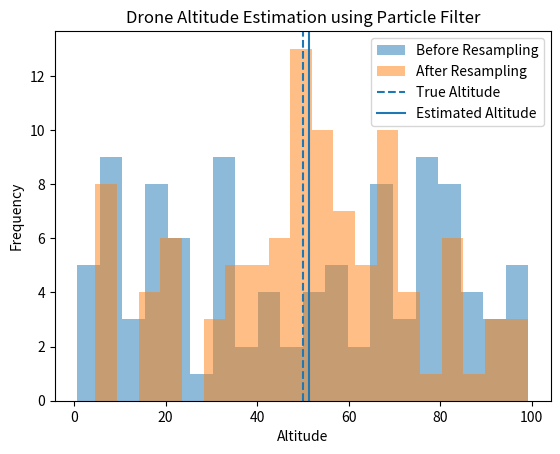

Recreate this plot in Python.
import random
import matplotlib.pyplot as plt

particles = [random.uniform(0, 100) for _ in range(100)]
true_altitude = 50

def weight(p):
    return 1 / (1 + abs(p - true_altitude))

weights = [weight(p) for p in particles]
new_particles = random.choices(particles, weights=weights, k=100)

estimate = sum(new_particles) / len(new_particles)

plt.hist(particles, bins=20, alpha=0.5, label="Before Resampling")
plt.hist(new_particles, bins=20, alpha=0.5, label="After Resampling")
plt.axvline(true_altitude, linestyle='dashed', label="True Altitude")
plt.axvline(estimate, linestyle='solid', label="Estimated Altitude")

plt.legend()
plt.title("Drone Altitude Estimation using Particle Filter")
plt.xlabel("Altitude")
plt.ylabel("Frequency")
plt.show()

print("Estimated Altitude:", round(estimate, 2))


#to avoid matplot:
# import numpy as np

# N = 100
# particles = np.random.uniform(0, 100, N)

# true_altitude = 50

# def move(particles):
#     return particles + np.random.normal(0, 1, len(particles))

# def measure(true_alt):
#     return true_alt + np.random.normal(0, 2)

# def update(particles, measurement):
#     weights = np.exp(-(particles - measurement)**2 / 10)
#     weights /= np.sum(weights)
#     return weights

# def resample(particles, weights):
#     indices = np.random.choice(len(particles), size=len(particles), p=weights)
#     return particles[indices]

# for t in range(5):
#     true_altitude += np.random.normal(0, 1)
#     particles = move(particles)
#     z = measure(true_altitude)
#     weights = update(particles, z)
#     particles = resample(particles, weights)

#     print(f"Step {t}, Estimated Altitude:", np.mean(particles))
